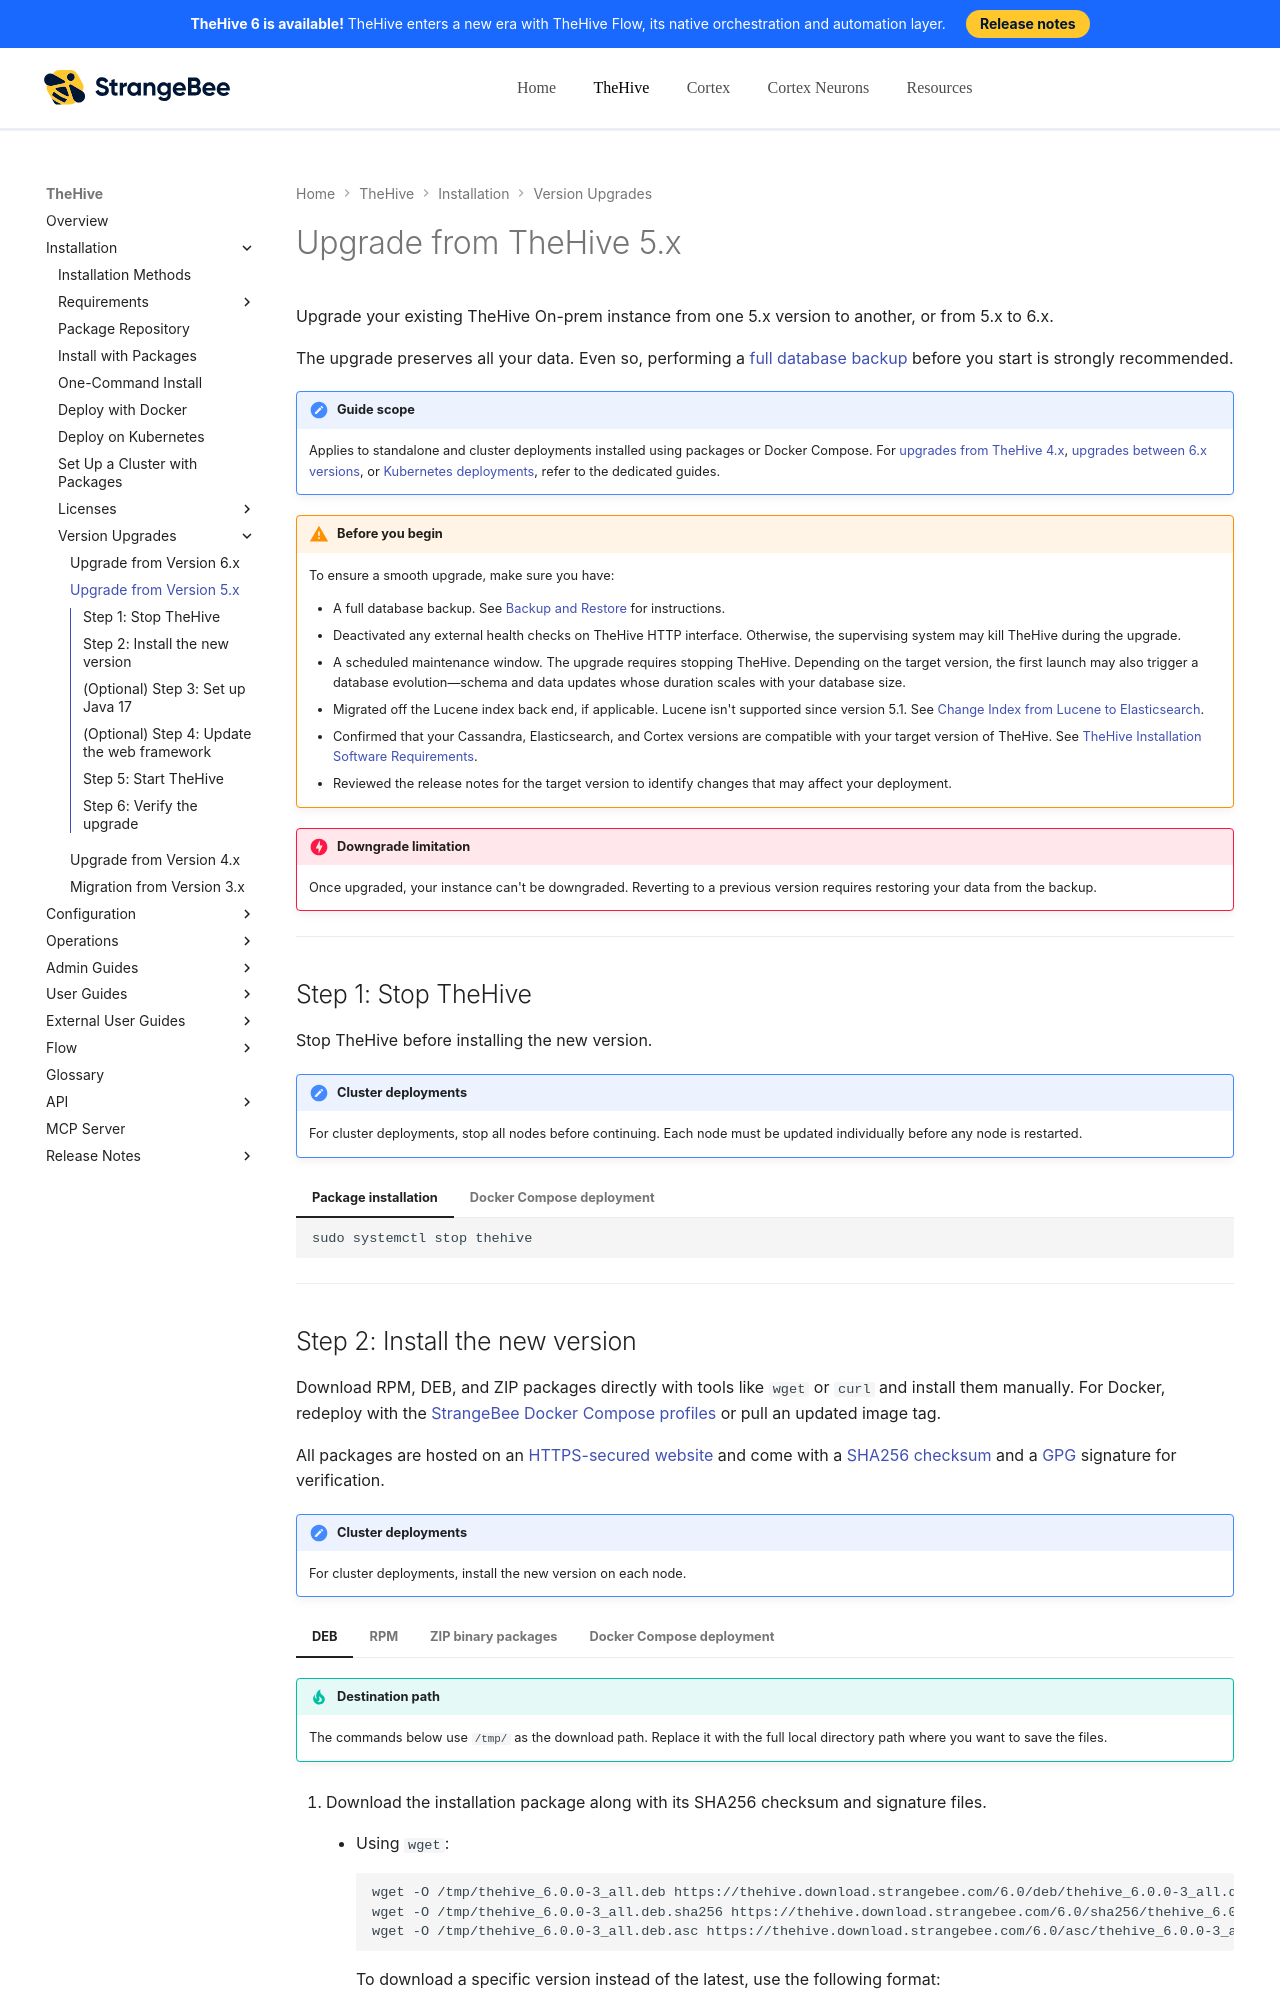

repository: StrangeBeeCorp/docs · page: thehive/installation/upgrade-from-5.x/index.html · generator: mkdocs

# Upgrade from TheHive 5.x

Upgrade your existing TheHive On-prem instance from one 5.x version to another, or from 5.x to 6.x.

The upgrade preserves all your data. Even so, performing a [full database backup](../operations/backup-restore/cold-hot-backup-restore.md) before you start is strongly recommended.

!!! note "Guide scope"
    Applies to standalone and cluster deployments installed using packages or Docker Compose. For [upgrades from TheHive 4.x](upgrade-from-4.x.md), [upgrades between 6.x versions](upgrade-from-6.x.md), or [Kubernetes deployments](kubernetes.md), refer to the dedicated guides.

!!! warning "Before you begin"
    To ensure a smooth upgrade, make sure you have:

    * A full database backup. See [Backup and Restore](../operations/backup-restore/cold-hot-backup-restore.md) for instructions.
    * Deactivated any external health checks on TheHive HTTP interface. Otherwise, the supervising system may kill TheHive during the upgrade.
    * A scheduled maintenance window. The upgrade requires stopping TheHive. Depending on the target version, the first launch may also trigger a database evolution—schema and data updates whose duration scales with your database size.
    * Migrated off the Lucene index back end, if applicable. Lucene isn't supported since version 5.1. See [Change Index from Lucene to Elasticsearch](../operations/change-index.md).
    * Confirmed that your Cassandra, Elasticsearch, and Cortex versions are compatible with your target version of TheHive. See [TheHive Installation Software Requirements](software-requirements.md).
    * Reviewed the release notes for the target version to identify changes that may affect your deployment.

!!! danger "Downgrade limitation"
    Once upgraded, your instance can't be downgraded. Reverting to a previous version requires restoring your data from the backup.

---
